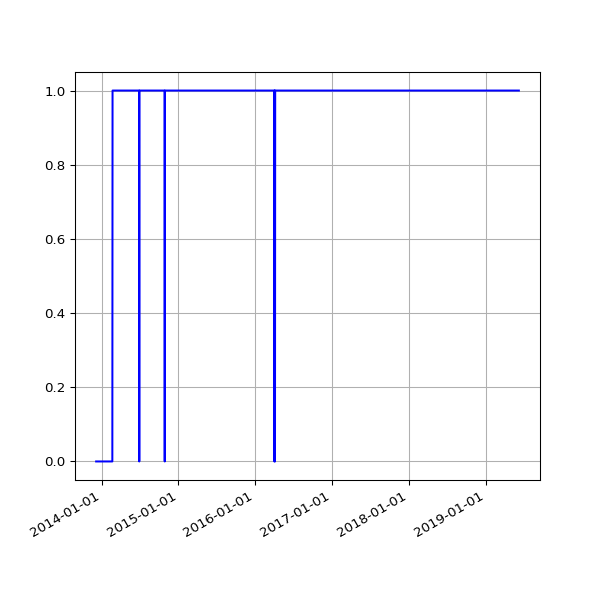

The file beside this chart, header and first rows:
date, value
2013-12-06 02:54:29 +0000, 0
2013-12-07 02:34:50 +0000, 0
2013-12-08 02:36:39 +0000, 0
2013-12-09 02:52:24 +0000, 0
2013-12-10 02:46:19 +0000, 0
2013-12-11 02:54:20 +0000, 0
2013-12-12 03:04:44 +0000, 0
2013-12-13 02:57:01 +0000, 0
2013-12-14 02:38:45 +0000, 0
2013-12-15 03:04:13 +0000, 0
2013-12-16 02:55:23 +0000, 0
2013-12-17 02:58:50 +0000, 0
2013-12-18 02:52:19 +0000, 0
2013-12-19 03:59:42 +0000, 0
2013-12-20 04:06:15 +0000, 0
2013-12-20 16:56:27 +0000, 0
2013-12-21 02:31:09 +0000, 0
2013-12-22 08:37:23 +0000, 0
2013-12-23 04:25:16 +0000, 0
2013-12-24 04:29:27 +0000, 0
2013-12-25 03:10:58 +0000, 0
2013-12-26 03:04:01 +0000, 0
2013-12-27 03:17:26 +0000, 0
2013-12-28 03:04:54 +0000, 0
2013-12-30 02:52:57 +0000, 0
2013-12-31 02:54:44 +0000, 0
2014-01-01 02:59:11 +0000, 0
2014-01-02 04:08:28 +0000, 0
2014-01-03 04:15:04 +0000, 0
2014-01-04 02:52:31 +0000, 0
2014-01-05 02:58:11 +0000, 0
2014-01-06 04:43:07 +0000, 0
2014-01-07 04:21:33 +0000, 0
2014-01-08 04:28:04 +0000, 0
2014-01-09 11:43:05 +0000, 0
2014-01-10 03:41:39 +0000, 0
2014-01-11 02:16:17 +0000, 0
2014-01-12 02:21:34 +0000, 0
2014-01-13 02:16:21 +0000, 0
2014-01-14 02:16:39 +0000, 0
2014-01-15 02:31:55 +0000, 0
2014-01-16 02:18:22 +0000, 0
2014-01-17 02:26:19 +0000, 0
2014-01-18 02:19:36 +0000, 0
2014-01-19 02:25:23 +0000, 0
2014-01-20 02:20:22 +0000, 0
2014-01-21 02:31:17 +0000, 0
2014-01-22 02:25:21 +0000, 0
2014-01-23 02:33:16 +0000, 0
2014-01-24 02:23:38 +0000, 0
2014-01-25 02:23:24 +0000, 0
2014-01-26 02:27:56 +0000, 0
2014-01-27 02:20:07 +0000, 0
2014-01-28 02:20:35 +0000, 0
2014-01-29 02:32:21 +0000, 0
2014-01-30 02:29:49 +0000, 0
2014-01-31 02:32:44 +0000, 0
2014-02-01 02:22:35 +0000, 0
2014-02-02 02:22:29 +0000, 0
2014-02-03 02:22:15 +0000, 0
... 1,436 more rows
